Run: headless pygame with SDL's dummy video driver; simulated clock (each Clock.tick advances the game by its frame time, no real sleeping); random seed 0; keys injected as events and as key.get_pressed() state; no mouse input.
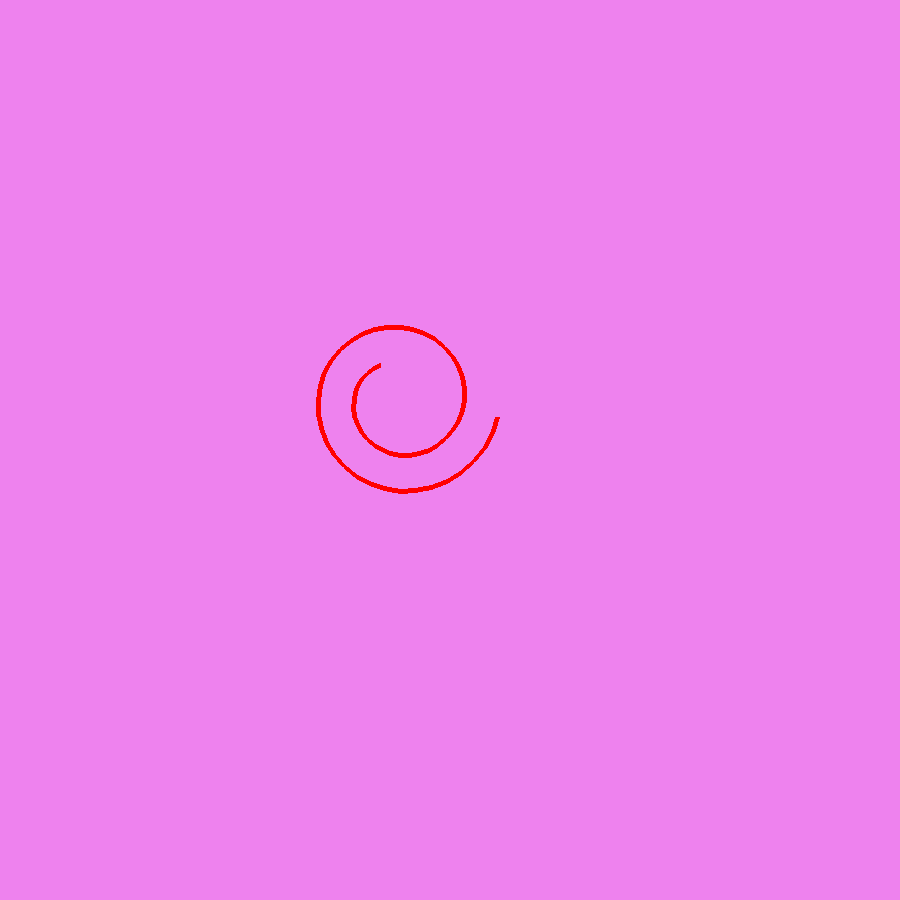
Frame 1 of 4 · flips 1–60 · no input
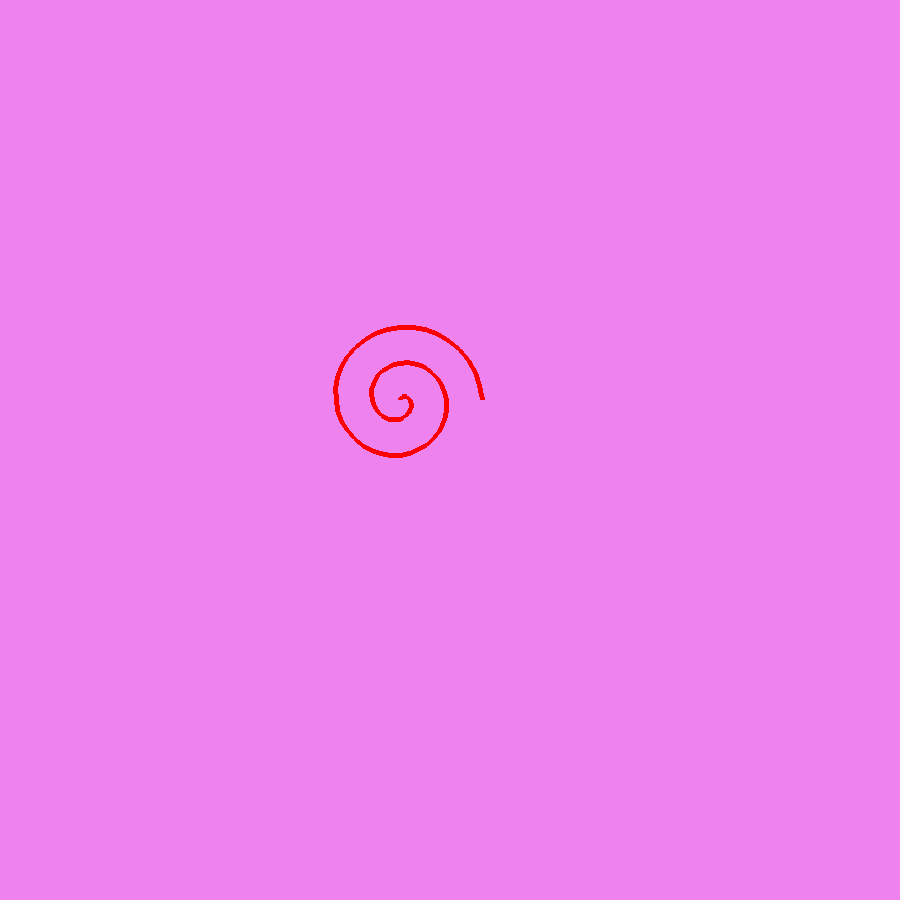
Frame 2 of 4 · flips 61–180 · tapped SPACE, RETURN · held RIGHT (→), D
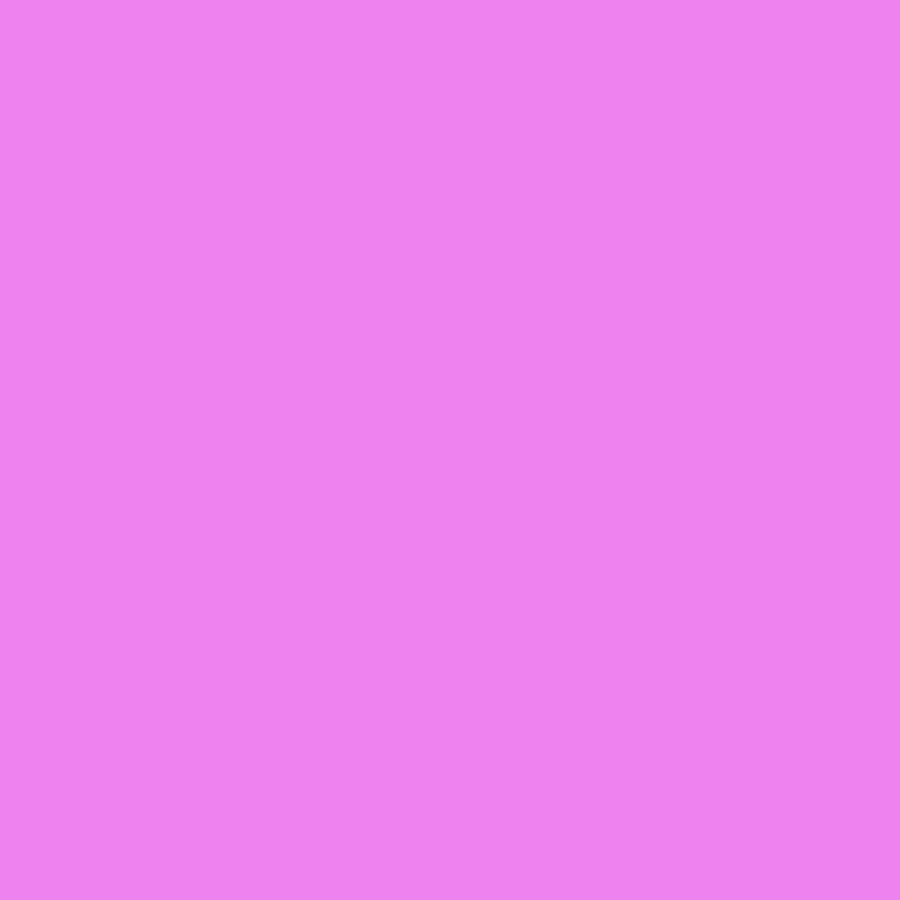
Frame 3 of 4 · flips 181–300 · held DOWN (↓), S
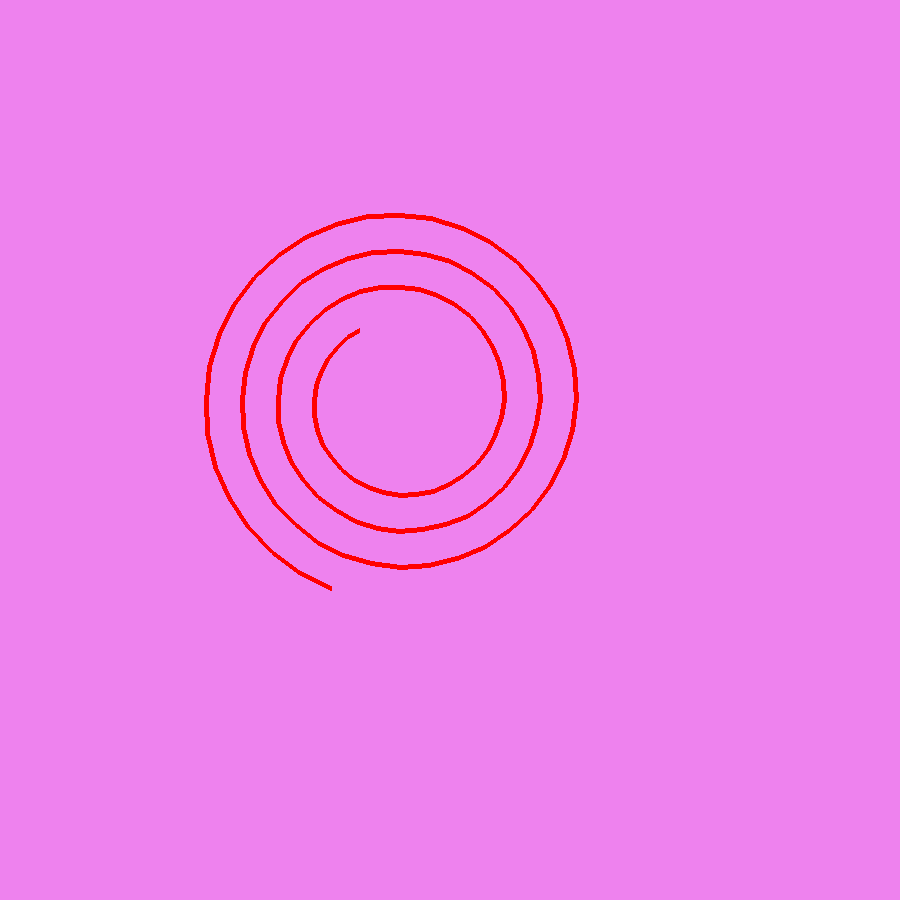
Frame 4 of 4 · flips 301–420 · held LEFT (←), A, UP (↑), W

The pygame program that drew these frames:

import pygame,math
pygame.init()
screen = pygame.display.set_mode((900, 900))
timer=pygame.time.Clock()
screen.fill('violet')
class Spiral:
    def __init__(self,x0,y0,radius):
        self.x0=x0
        self.y0=y0
        self.angle=0
        
        self.radius=radius
        self.q=-1
        self.pol=[]
        self.k=-1
    def update_spiral(self,speed,delta):
        self.k=self.k+1
        self.angle=self.angle+10
        self.radius=self.radius+self.q*delta
        #if self.k==100:
        if abs(self.radius<2) or abs(self.radius)>200:
            self.q=self.q*-1
            self.k=-1
            self.pol.clear()
        teta0=(self.angle)
        teta=teta0*math.pi/180
        self.x1 = self.x0 + self.radius * math.cos(teta)
        self.y1 = self.y0 + self.radius * math.sin(teta)
        self.pol.append([int(self.x1),int(self.y1)])
        #print(len(self.pol),self.radius,self.k)
        print(teta0)
    def draw_spiral(self,color):
        if self.k>2:
            pygame.draw.lines(screen,color,False,self.pol,5)

spiral=Spiral(400,400,100)# coord x, coord y, radius

while True: 
    for event in pygame.event.get():
        if event.type == pygame.QUIT:
            pygame.quit()
            exit()
    screen.fill('violet')
    spiral.update_spiral(10,1)
    spiral.draw_spiral('red')
    pygame.display.update()
    timer.tick(50)
